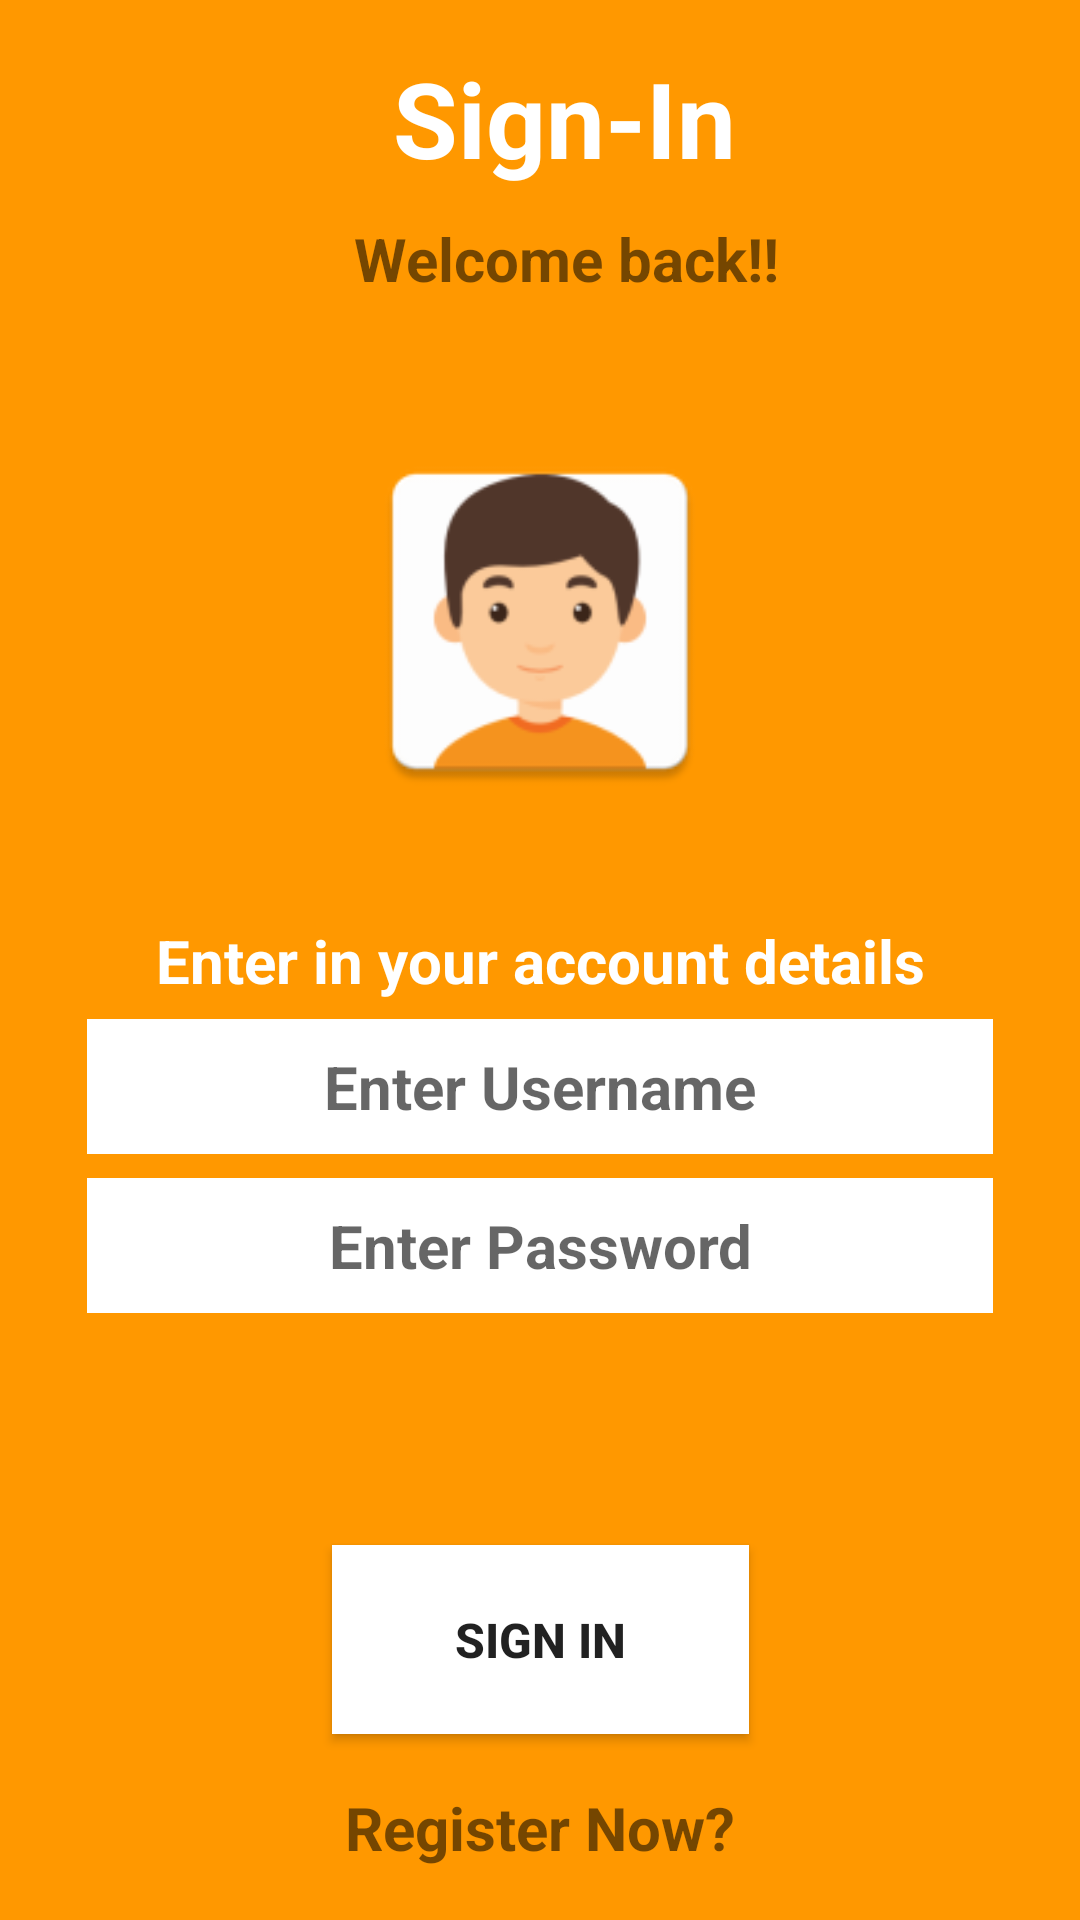

Layout XML and referenced resources for this Android screen:
<!-- AndroidManifest.xml: application theme AppTheme -->
<!-- res/layout/activity_login.xml -->
<?xml version="1.0" encoding="utf-8"?>
<android.support.constraint.ConstraintLayout xmlns:app="http://schemas.android.com/apk/res-auto"
    xmlns:tools="http://schemas.android.com/tools"
    android:layout_height="match_parent"
    android:layout_width="match_parent"
    xmlns:android="http://schemas.android.com/apk/res/android"
    android:background="@color/colorPrimary">


    <TextView
        android:id="@+id/SignIN"
        android:layout_width="wrap_content"
        android:layout_height="wrap_content"
        android:text="Sign-In"
        android:textAppearance="?android:attr/textAppearanceLarge"
        android:textColor="@android:color/white"
        android:textSize="35sp"
        android:textStyle="bold"
        android:layout_alignParentTop="true"
        android:layout_alignParentEnd="true"
        tools:layout_constraintTop_creator="1"
        android:layout_marginStart="13dp"
        android:layout_marginTop="16dp"
        tools:layout_constraintLeft_creator="1"
        app:layout_constraintLeft_toLeftOf="@+id/welcome"
        app:layout_constraintTop_toTopOf="parent" />

    <TextView
        android:id="@+id/welcome"
        android:layout_width="wrap_content"
        android:layout_height="wrap_content"
        android:text="Welcome back!!"
        android:textStyle="bold"
        android:textSize="20sp"
        tools:layout_constraintTop_creator="1"
        android:layout_marginTop="10dp"
        app:layout_constraintTop_toBottomOf="@+id/SignIN"
        tools:layout_constraintLeft_creator="1"
        app:layout_constraintLeft_toLeftOf="@+id/imageView" />

    <TextView
        android:id="@+id/enter"
        android:layout_width="wrap_content"
        android:layout_height="wrap_content"
        android:text="Enter in your account details"
        android:textColor="@android:color/white"

        android:textStyle="bold"
        android:textSize="20sp"
        tools:layout_constraintTop_creator="1"
        tools:layout_constraintRight_creator="1"
        tools:layout_constraintBottom_creator="1"
        app:layout_constraintLeft_toLeftOf="parent"
        app:layout_constraintRight_toRightOf="parent"
        app:layout_constraintBottom_toBottomOf="parent"
        tools:layout_constraintLeft_creator="1"
        app:layout_constraintTop_toTopOf="parent" />

    <ImageView
        android:id="@+id/imageView"
        android:layout_width="124dp"
        android:layout_height="0dp"
        app:srcCompat="@mipmap/ic_launcher_boy"
        tools:layout_constraintTop_creator="1"
        tools:layout_constraintRight_creator="1"
        tools:layout_constraintBottom_creator="1"
        app:layout_constraintBottom_toBottomOf="@+id/enter"
        app:layout_constraintRight_toRightOf="parent"
        android:layout_marginTop="41dp"
        tools:layout_constraintLeft_creator="1"
        android:layout_marginBottom="33dp"
        app:layout_constraintLeft_toLeftOf="parent"
        app:layout_constraintTop_toTopOf="@+id/welcome" />


        <EditText
            android:id="@+id/username"
            android:layout_width="0dp"
            android:layout_height="45dp"
            android:hint="Enter Username"
            android:background="@android:color/white"
            android:fontFamily="sans-serif"
            android:textStyle="bold"
            android:textSize="20sp"
            android:textAlignment="center"
            tools:layout_constraintTop_creator="1"
            tools:layout_constraintRight_creator="1"
            android:layout_marginStart="29dp"
            android:layout_marginEnd="29dp"
            app:layout_constraintRight_toRightOf="parent"
            android:layout_marginTop="33dp"
            tools:layout_constraintLeft_creator="1"
            app:layout_constraintLeft_toLeftOf="parent"
            app:layout_constraintTop_toTopOf="@+id/enter" />

    <EditText
        android:id="@+id/password"
        android:fontFamily="sans-serif"
        android:layout_width="0dp"
        android:layout_height="45dp"
        android:background="@android:color/white"
        android:hint="Enter Password"
        android:textAlignment="center"
        android:textStyle="bold"
        android:textSize="20sp"
        android:inputType="textPassword"
        tools:layout_constraintRight_creator="1"
        tools:layout_constraintBottom_creator="1"
        android:layout_marginStart="29dp"
        app:layout_constraintBottom_toBottomOf="parent"
        android:layout_marginEnd="29dp"
        app:layout_constraintRight_toRightOf="parent"
        tools:layout_constraintLeft_creator="1"
        android:layout_marginBottom="116dp"
        app:layout_constraintLeft_toLeftOf="parent"
        android:layout_marginTop="8dp"
        app:layout_constraintTop_toBottomOf="@+id/username"
        app:layout_constraintVertical_bias="0.0" />

    <Button
        android:id="@+id/login"
        android:onClick="login"
        android:layout_width="139dp"
        android:layout_height="63dp"
        android:text="Sign In"
        android:background="@android:color/white"
        android:textStyle="bold"
        android:textSize="16sp"
        tools:layout_constraintRight_creator="1"
        tools:layout_constraintBottom_creator="1"
        app:layout_constraintBottom_toBottomOf="parent"
        app:layout_constraintRight_toRightOf="parent"
        tools:layout_constraintLeft_creator="1"
        android:layout_marginBottom="62dp"
        app:layout_constraintLeft_toLeftOf="parent" />

    <TextView
        android:id="@+id/register"
        android:onClick="Register"
        android:layout_width="wrap_content"
        android:layout_height="wrap_content"
        android:text="Register Now?"
        android:textStyle="bold"
        android:textSize="20sp"
        tools:layout_constraintBottom_creator="1"
        android:layout_marginStart="8dp"
        app:layout_constraintBottom_toBottomOf="parent"
        tools:layout_constraintLeft_creator="1"
        android:layout_marginBottom="8dp"
        android:layout_marginTop="8dp"
        app:layout_constraintTop_toBottomOf="@+id/login"
        android:layout_marginRight="8dp"
        app:layout_constraintRight_toRightOf="parent"
        android:layout_marginLeft="8dp"
        app:layout_constraintLeft_toLeftOf="parent" />


</android.support.constraint.ConstraintLayout>
<!-- resources referenced by this layout -->
<resources>
  <color name="colorPrimary">#FF9800</color>
  <!-- mipmap ic_launcher_boy: png bitmap (drawable, 7950 bytes) -->
  <style name="AppTheme" parent="Theme.AppCompat.Light.DarkActionBar">
          
          <item name="colorPrimary">@color/colorPrimary</item>
          <item name="colorPrimaryDark">@color/colorPrimaryDark</item>
          <item name="colorAccent">@color/colorAccent</item>
      </style>
  <color name="colorPrimaryDark">@android:color/black</color>
  <color name="colorAccent">#FF9800</color>
</resources>
